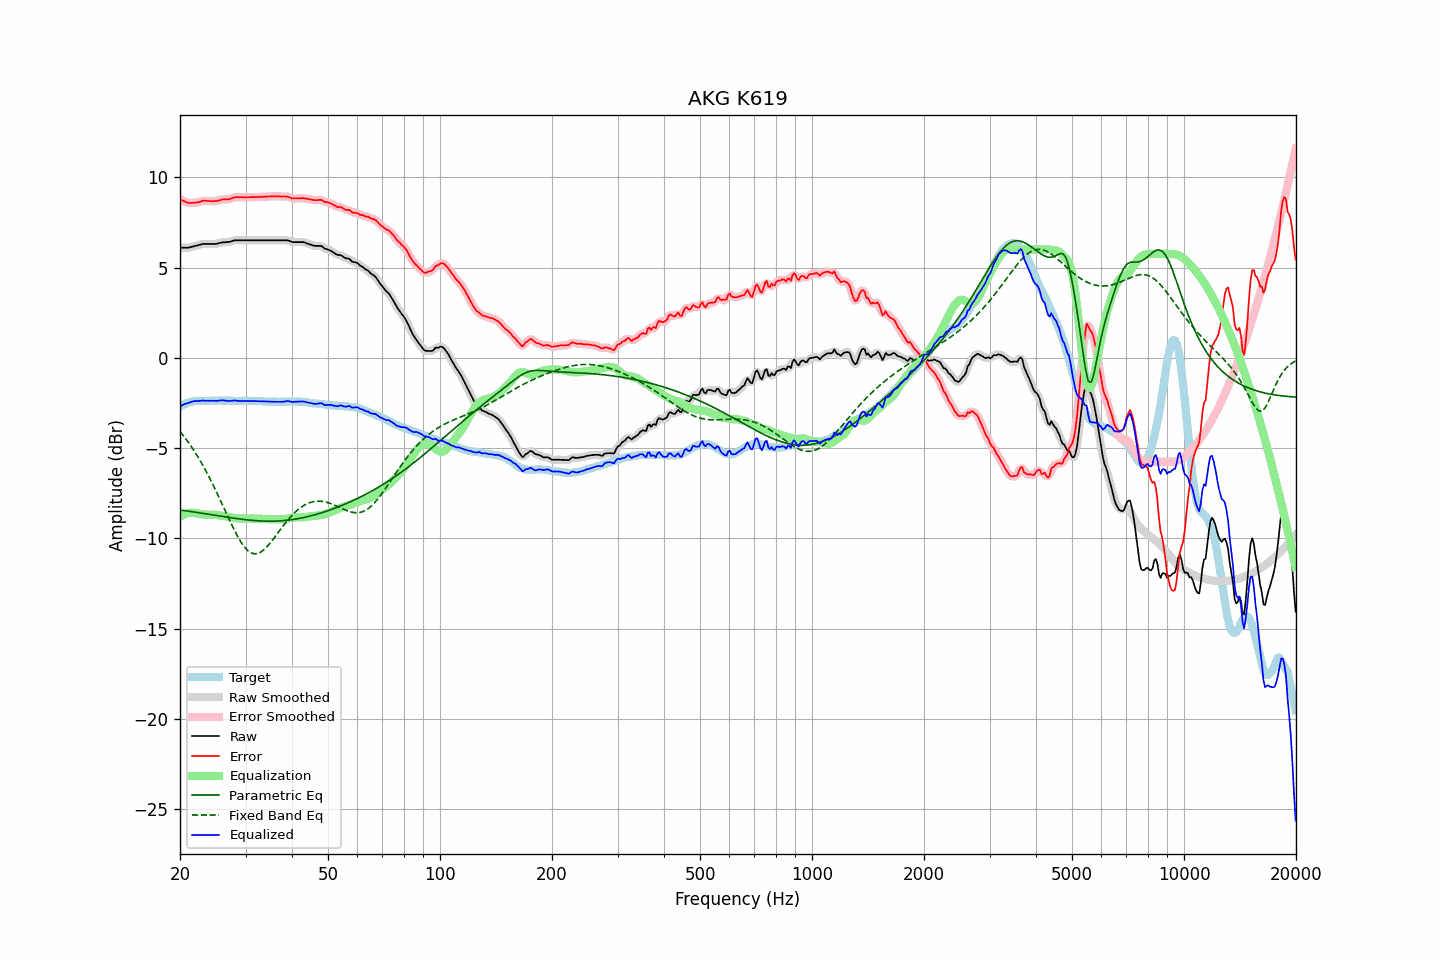

The data file committed next to this chart (first rows):
frequency, raw, error, smoothed, error_smoothed, equalization, parametric_eq, fixed_band_eq, equalized_raw, equalized_smoothed, target
20.00, 6.10, 8.79, 6.10, 8.80, -8.79, -8.43, -4.07, -2.69, -2.69, -2.70
20.20, 6.10, 8.74, 6.10, 8.74, -8.74, -8.44, -4.19, -2.64, -2.64, -2.65
20.40, 6.10, 8.69, 6.10, 8.70, -8.69, -8.45, -4.30, -2.60, -2.60, -2.60
20.61, 6.10, 8.67, 6.10, 8.65, -8.66, -8.46, -4.41, -2.56, -2.56, -2.57
20.81, 6.10, 8.61, 6.10, 8.61, -8.63, -8.48, -4.53, -2.53, -2.53, -2.52
21.02, 6.10, 8.58, 6.10, 8.59, -8.60, -8.49, -4.65, -2.50, -2.50, -2.48
21.23, 6.12, 8.58, 6.12, 8.57, -8.59, -8.50, -4.78, -2.47, -2.47, -2.46
21.44, 6.14, 8.58, 6.14, 8.58, -8.58, -8.51, -4.91, -2.44, -2.44, -2.44
21.66, 6.17, 8.59, 6.17, 8.58, -8.58, -8.53, -5.04, -2.41, -2.41, -2.42
21.87, 6.19, 8.60, 6.19, 8.59, -8.59, -8.54, -5.18, -2.40, -2.40, -2.41
22.09, 6.21, 8.60, 6.21, 8.60, -8.60, -8.55, -5.32, -2.39, -2.39, -2.39
22.31, 6.23, 8.61, 6.23, 8.61, -8.62, -8.57, -5.46, -2.39, -2.39, -2.38
22.54, 6.26, 8.64, 6.26, 8.64, -8.64, -8.58, -5.61, -2.38, -2.38, -2.38
22.76, 6.28, 8.66, 6.28, 8.66, -8.66, -8.59, -5.76, -2.38, -2.38, -2.38
22.99, 6.31, 8.70, 6.30, 8.69, -8.67, -8.61, -5.92, -2.36, -2.37, -2.39
23.22, 6.31, 8.70, 6.31, 8.70, -8.68, -8.62, -6.08, -2.37, -2.37, -2.39
23.45, 6.31, 8.70, 6.31, 8.70, -8.69, -8.64, -6.24, -2.38, -2.38, -2.39
23.69, 6.31, 8.69, 6.31, 8.69, -8.69, -8.65, -6.41, -2.38, -2.38, -2.38
23.92, 6.31, 8.69, 6.31, 8.69, -8.69, -8.66, -6.58, -2.38, -2.38, -2.38
24.16, 6.31, 8.68, 6.31, 8.68, -8.68, -8.68, -6.75, -2.38, -2.38, -2.37
24.40, 6.31, 8.67, 6.31, 8.68, -8.68, -8.69, -6.93, -2.37, -2.38, -2.36
24.65, 6.31, 8.68, 6.31, 8.68, -8.69, -8.71, -7.11, -2.38, -2.38, -2.37
24.89, 6.31, 8.68, 6.31, 8.68, -8.69, -8.72, -7.30, -2.38, -2.38, -2.37
25.14, 6.32, 8.69, 6.32, 8.69, -8.70, -8.73, -7.48, -2.38, -2.38, -2.37
25.39, 6.35, 8.71, 6.34, 8.71, -8.72, -8.75, -7.67, -2.37, -2.37, -2.36
25.65, 6.37, 8.73, 6.37, 8.74, -8.73, -8.76, -7.87, -2.36, -2.36, -2.36
25.91, 6.39, 8.76, 6.39, 8.76, -8.74, -8.78, -8.06, -2.35, -2.36, -2.37
26.16, 6.40, 8.77, 6.40, 8.77, -8.75, -8.79, -8.25, -2.36, -2.36, -2.38
26.43, 6.40, 8.77, 6.40, 8.78, -8.77, -8.80, -8.45, -2.37, -2.37, -2.38
26.69, 6.41, 8.78, 6.40, 8.78, -8.79, -8.82, -8.64, -2.38, -2.38, -2.38
26.96, 6.41, 8.78, 6.41, 8.78, -8.80, -8.83, -8.83, -2.40, -2.39, -2.37
27.23, 6.43, 8.80, 6.43, 8.80, -8.82, -8.85, -9.02, -2.39, -2.39, -2.37
27.50, 6.46, 8.83, 6.46, 8.83, -8.84, -8.86, -9.21, -2.38, -2.38, -2.37
27.77, 6.49, 8.87, 6.49, 8.86, -8.85, -8.87, -9.40, -2.36, -2.37, -2.38
28.05, 6.51, 8.89, 6.50, 8.89, -8.87, -8.88, -9.58, -2.36, -2.36, -2.38
28.33, 6.51, 8.90, 6.51, 8.90, -8.88, -8.90, -9.75, -2.37, -2.37, -2.39
28.62, 6.51, 8.90, 6.51, 8.90, -8.89, -8.91, -9.91, -2.38, -2.38, -2.39
28.90, 6.51, 8.89, 6.51, 8.90, -8.90, -8.92, -10.07, -2.39, -2.39, -2.38
29.19, 6.51, 8.90, 6.51, 8.89, -8.90, -8.93, -10.21, -2.39, -2.39, -2.39
29.48, 6.51, 8.88, 6.51, 8.89, -8.90, -8.94, -10.34, -2.39, -2.39, -2.37
29.78, 6.51, 8.89, 6.51, 8.89, -8.90, -8.95, -10.47, -2.39, -2.39, -2.39
30.08, 6.51, 8.89, 6.51, 8.89, -8.89, -8.96, -10.57, -2.39, -2.39, -2.38
30.38, 6.51, 8.90, 6.51, 8.89, -8.89, -8.97, -10.66, -2.38, -2.38, -2.39
30.68, 6.51, 8.90, 6.51, 8.90, -8.89, -8.98, -10.73, -2.39, -2.39, -2.39
30.99, 6.51, 8.90, 6.51, 8.90, -8.90, -8.99, -10.79, -2.39, -2.39, -2.39
31.30, 6.51, 8.90, 6.51, 8.90, -8.90, -9.00, -10.82, -2.39, -2.39, -2.39
31.61, 6.51, 8.90, 6.51, 8.90, -8.90, -9.01, -10.85, -2.39, -2.39, -2.39
31.93, 6.51, 8.90, 6.51, 8.90, -8.90, -9.01, -10.85, -2.40, -2.40, -2.39
32.24, 6.51, 8.91, 6.51, 8.91, -8.91, -9.02, -10.84, -2.40, -2.40, -2.40
32.57, 6.51, 8.90, 6.51, 8.91, -8.91, -9.03, -10.81, -2.40, -2.40, -2.40
32.89, 6.51, 8.91, 6.51, 8.91, -8.91, -9.03, -10.77, -2.40, -2.40, -2.40
33.22, 6.51, 8.92, 6.51, 8.91, -8.92, -9.04, -10.71, -2.41, -2.41, -2.41
33.55, 6.51, 8.92, 6.51, 8.92, -8.92, -9.04, -10.64, -2.41, -2.41, -2.41
33.89, 6.51, 8.93, 6.51, 8.93, -8.92, -9.04, -10.56, -2.42, -2.42, -2.42
34.23, 6.51, 8.92, 6.51, 8.93, -8.93, -9.04, -10.47, -2.42, -2.42, -2.41
34.57, 6.51, 8.93, 6.51, 8.93, -8.93, -9.05, -10.37, -2.42, -2.42, -2.43
34.92, 6.51, 8.94, 6.51, 8.93, -8.94, -9.05, -10.26, -2.43, -2.43, -2.43
35.27, 6.51, 8.94, 6.51, 8.94, -8.94, -9.04, -10.15, -2.43, -2.43, -2.43
35.62, 6.51, 8.94, 6.51, 8.94, -8.94, -9.04, -10.04, -2.43, -2.43, -2.43
35.97, 6.51, 8.94, 6.51, 8.94, -8.94, -9.04, -9.92, -2.43, -2.43, -2.43
... 635 more rows
